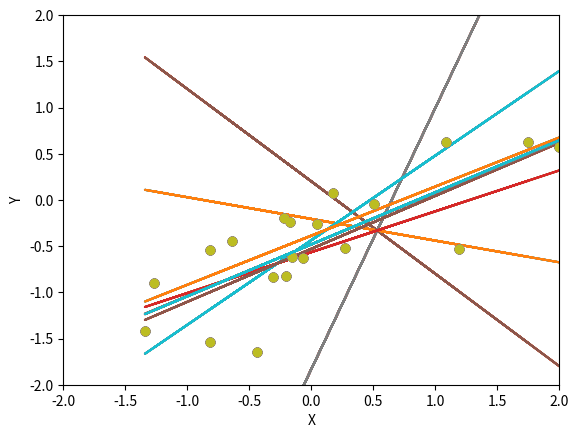

This figure's Python source:
import math
import numpy as np
from scipy import optimize
import matplotlib.pyplot as plt

def getRegPred(parms, data):
  b1 = parms[0]
  b0 = parms[1]
  preds = b0 + (b1 * data[:, 1])

  plt.plot(data[:, 1], data[:, 0], 'o')
  plt.plot(data[:, 1], preds)
  plt.axis(np.array((-2, 2, -2, 2)))
  plt.xlabel('X')
  plt.ylabel('Y')
  plt.show()

  return preds

def wrapper4fmin(pArray, data):
  def bof(parms):
    predictions = getRegPred(parms, data)
    sd = (predictions - data[:, 0]) ** 2
    return math.sqrt(sd.sum() / sd.size)
  return optimize.minimize(bof, pArray)

def estimate():
  nDataPts = 20
  rho = 0.8
  intercept = 0

  # generate simulated data
  data = np.zeros((nDataPts, 2))
  data[:, 1] = np.random.randn(nDataPts)
  # why?
  data[:, 0] = np.random.randn(nDataPts) * math.sqrt(1 - (rho ** 2)) \
               + (data[:, 1] * rho) + intercept

  # conventional regression analysis
  # parameter computation
  bigX = np.zeros((nDataPts, 2))
  bigX[:, 0] = np.ones(nDataPts)
  bigX[:, 1] = data[:, 1]
  y = np.zeros((nDataPts, 1))
  y[:, 0] = data[:, 0]
  b = np.linalg.lstsq(bigX,y)
  print('b =')
  print(b[0])

  # parameter estimation
  startParms = np.array([-1, 0.2]) # starting values for slope and intercept
  res = wrapper4fmin(startParms, data)
  print('x = ')
  print(res.x)
  print('fVal = ', res.fun)

###############################################################################

def main():
  estimate()

if __name__ == '__main__':
  main()